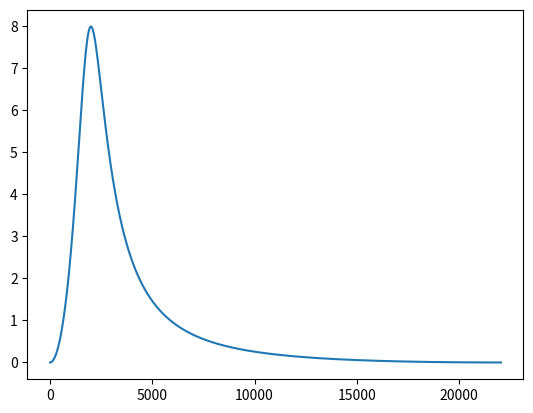

This chart was generated by the following Python code:
import numpy as np
import matplotlib.pyplot as plt
import scipy.signal as signal

fs = 44100
f0 = 2000
Q = 1
dBgain = 8


A  = 10**(dBgain/40)   #  (for peaking and shelving EQ filters only)
w0 = 2*np.pi*f0/fs
alpha = np.sin(w0)/(2*Q) 
print(A, w0, alpha)

#            b0 =   1 + alpha*A
#            b1 =  -2*cos(w0)
#            b2 =   1 - alpha*A
#            a0 =   1 + alpha/A
#            a1 =  -2*cos(w0)
#            a2 =   1 - alpha/A

b = [1 + alpha*A, -2*np.cos(w0), 1 - alpha*A]
a = [1 + alpha/A, -2*np.cos(w0), 1 - alpha/A]
b = b/a[0]
a = a/a[0]
print(b)
print(a)


# delta impulse
fft_size = 2048
x = np.zeros(fft_size)
x[0] = 1

# filter
y = signal.lfilter(b, a, x)

# transfer function
H = np.fft.fft(y)

# frequency axis
f = np.linspace(0, fs/2, fft_size//2 + 1)
# plot
fig, ax = plt.subplots(1, 1)
ax.plot(f, 20*np.log10(np.abs(H[0:fft_size//2+1])))
plt.show()

